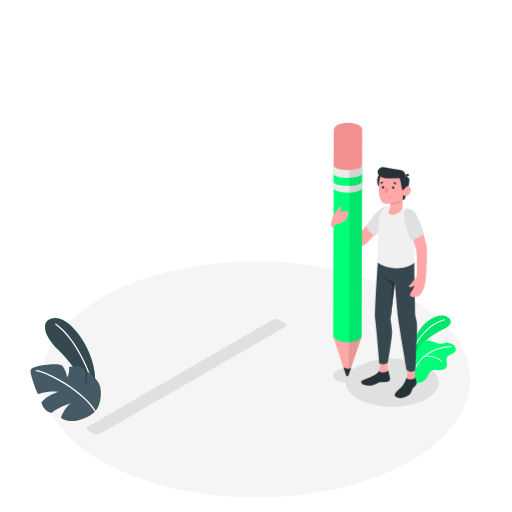
t = 0.00 s
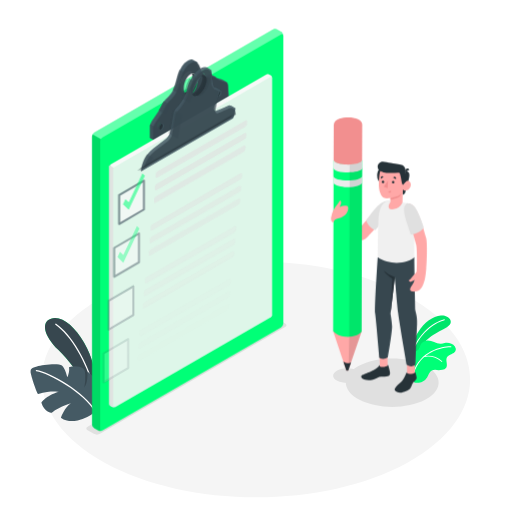
t = 1.90 s
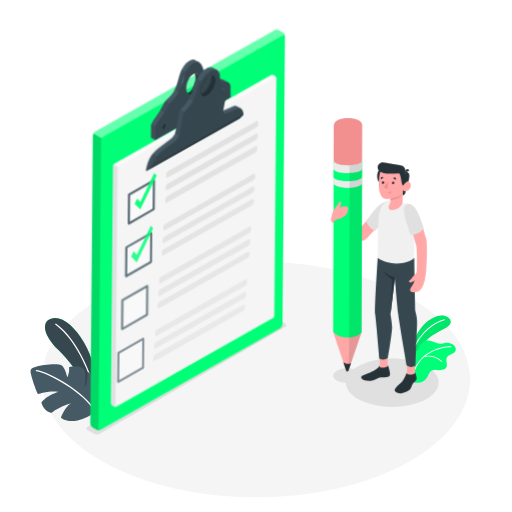
t = 2.65 s
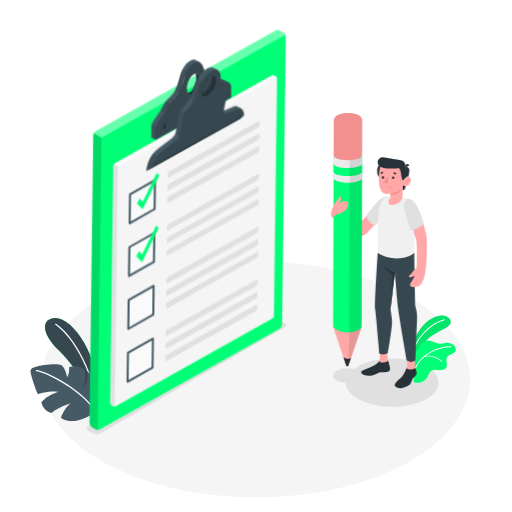
t = 3.78 s
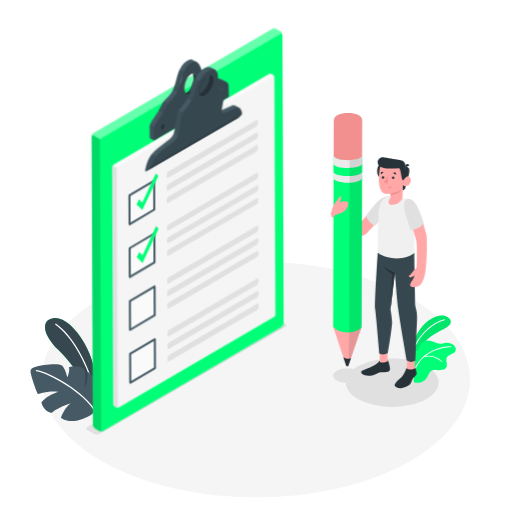
t = 5.28 s
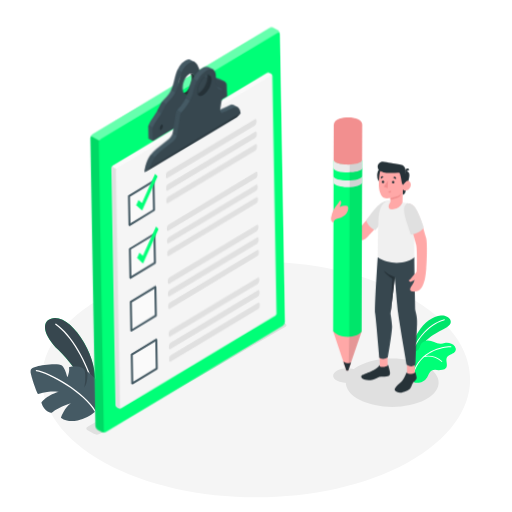
t = 6.40 s

The animated SVG that drew these frames (rendered in a browser with its animation timeline set to each time). Animation: 3 CSS @keyframes rules; one cycle of 7.90 s, repeats indefinitely.

<svg class="animated" id="freepik_stories-checklist" xmlns="http://www.w3.org/2000/svg" viewBox="0 0 500 500" version="1.1" xmlns:xlink="http://www.w3.org/1999/xlink" xmlns:svgjs="http://svgjs.com/svgjs"><style>svg#freepik_stories-checklist:not(.animated) .animable {opacity: 0;}svg#freepik_stories-checklist.animated #elqdbayl3jdwj {animation: 1.9s 1 forwards ease-out slideLeft;animation-delay: 0s;}svg#freepik_stories-checklist.animated #elqd3criyhyde {animation: 1.9s 1 forwards ease-out slideLeft;animation-delay: 0.04318181818181818s;opacity: 0}svg#freepik_stories-checklist.animated #elg9lkodnhx8c {animation: 1.9s 1 forwards ease-out slideLeft;animation-delay: 0.08636363636363636s;opacity: 0}svg#freepik_stories-checklist.animated #els9ihxfyvg6 {animation: 1.9s 1 forwards ease-out slideLeft;animation-delay: 0.12954545454545455s;opacity: 0}svg#freepik_stories-checklist.animated #elmpxnmaxykx {animation: 1.9s 1 forwards ease-out slideLeft;animation-delay: 0.17272727272727273s;opacity: 0}svg#freepik_stories-checklist.animated #ellayz3ps19hr {animation: 1.9s 1 forwards ease-out slideLeft;animation-delay: 0.2159090909090909s;opacity: 0}svg#freepik_stories-checklist.animated #elttffmypoiie {animation: 1.9s 1 forwards ease-out slideLeft;animation-delay: 0.2590909090909091s;opacity: 0}svg#freepik_stories-checklist.animated #el1xbrebox2qt {animation: 1.9s 1 forwards ease-out slideLeft;animation-delay: 0.30227272727272725s;opacity: 0}svg#freepik_stories-checklist.animated #eli9rvyg5knjo {animation: 1.9s 1 forwards ease-out slideLeft;animation-delay: 0.34545454545454546s;opacity: 0}svg#freepik_stories-checklist.animated #ela5yrhua5u9a {animation: 1.9s 1 forwards ease-out slideLeft;animation-delay: 0.38863636363636367s;opacity: 0}svg#freepik_stories-checklist.animated #elp4uu5fdftp {animation: 1.9s 1 forwards ease-out slideLeft;animation-delay: 0.4318181818181818s;opacity: 0}svg#freepik_stories-checklist.animated #elnmklyy5lpm {animation: 1.9s 1 forwards ease-out slideLeft;animation-delay: 0.475s;opacity: 0}svg#freepik_stories-checklist.animated #el5q8s40pblff {animation: 1.9s 1 forwards ease-out slideLeft;animation-delay: 0.5181818181818182s;opacity: 0}svg#freepik_stories-checklist.animated #elleeexo837g {animation: 1.9s 1 forwards ease-out slideLeft;animation-delay: 0.5613636363636364s;opacity: 0}svg#freepik_stories-checklist.animated #elov6lijg40on {animation: 1.9s 1 forwards ease-out slideLeft;animation-delay: 0.6045454545454545s;opacity: 0}svg#freepik_stories-checklist.animated #eln9clhlg14ap {animation: 1.9s 1 forwards ease-out slideLeft;animation-delay: 0.6477272727272727s;opacity: 0}svg#freepik_stories-checklist.animated #el55rjz6186g {animation: 1.9s 1 forwards ease-out slideLeft;animation-delay: 0.6909090909090909s;opacity: 0}svg#freepik_stories-checklist.animated #el3kzuvjwaqzi {animation: 1.9s 1 forwards ease-out slideLeft;animation-delay: 0.7340909090909091s;opacity: 0}svg#freepik_stories-checklist.animated #eljesfs8y9q8s {animation: 1.9s 1 forwards ease-out slideLeft;animation-delay: 0.7772727272727273s;opacity: 0}svg#freepik_stories-checklist.animated #eliznojdayn5 {animation: 1.9s 1 forwards ease-out slideLeft;animation-delay: 0.8204545454545454s;opacity: 0}svg#freepik_stories-checklist.animated #elro3dkqsd4k8 {animation: 1.9s 1 forwards ease-out slideLeft;animation-delay: 0.8636363636363636s;opacity: 0}svg#freepik_stories-checklist.animated #elm0xbm6x3kk {animation: 1.9s 1 forwards ease-out slideLeft;animation-delay: 0.9068181818181819s;opacity: 0}svg#freepik_stories-checklist.animated #eloc2rs0r47e {animation: 1.9s 1 forwards ease-out slideLeft;animation-delay: 0.95s;opacity: 0}svg#freepik_stories-checklist.animated #eloqw0d0rf7y {animation: 1.9s 1 forwards ease-out slideLeft;animation-delay: 0.9931818181818182s;opacity: 0}svg#freepik_stories-checklist.animated #ell87iiepphl {animation: 1.9s 1 forwards ease-out slideLeft;animation-delay: 1.0363636363636364s;opacity: 0}svg#freepik_stories-checklist.animated #el4daovthqlh6 {animation: 1.9s 1 forwards ease-out slideLeft;animation-delay: 1.0795454545454546s;opacity: 0}svg#freepik_stories-checklist.animated #elff0t9qpevzw {animation: 1.9s 1 forwards ease-out slideLeft;animation-delay: 1.1227272727272728s;opacity: 0}svg#freepik_stories-checklist.animated #elv6xsyvnctmd {animation: 1.9s 1 forwards ease-out slideLeft;animation-delay: 1.165909090909091s;opacity: 0}svg#freepik_stories-checklist.animated #el1fu84cs06pb {animation: 1.9s 1 forwards ease-out slideLeft;animation-delay: 1.209090909090909s;opacity: 0}svg#freepik_stories-checklist.animated #ellilqisk2ztb {animation: 1.9s 1 forwards ease-out slideLeft;animation-delay: 1.2522727272727272s;opacity: 0}svg#freepik_stories-checklist.animated #ell5nlqk90o0h {animation: 1.9s 1 forwards ease-out slideLeft;animation-delay: 1.2954545454545454s;opacity: 0}svg#freepik_stories-checklist.animated #el1amnd3scloq {animation: 1.9s 1 forwards ease-out slideLeft;animation-delay: 1.3386363636363636s;opacity: 0}svg#freepik_stories-checklist.animated #el10rqo0whamnm {animation: 1.9s 1 forwards ease-out slideLeft;animation-delay: 1.3818181818181818s;opacity: 0}svg#freepik_stories-checklist.animated #elkz37gfmkz4b {animation: 1.9s 1 forwards ease-out slideLeft;animation-delay: 1.425s;opacity: 0}svg#freepik_stories-checklist.animated #elmjodovd2ujm {animation: 1.9s 1 forwards ease-out slideLeft;animation-delay: 1.4681818181818183s;opacity: 0}svg#freepik_stories-checklist.animated #elkkactvyc3u {animation: 1.9s 1 forwards ease-out slideLeft;animation-delay: 1.5113636363636365s;opacity: 0}svg#freepik_stories-checklist.animated #elacwb66d3voe {animation: 1.9s 1 forwards ease-out slideLeft;animation-delay: 1.5545454545454547s;opacity: 0}svg#freepik_stories-checklist.animated #elsjffu2vjx {animation: 1.9s 1 forwards ease-out slideLeft;animation-delay: 1.5977272727272727s;opacity: 0}svg#freepik_stories-checklist.animated #elzolmfpjmsls {animation: 1.9s 1 forwards ease-out slideLeft;animation-delay: 1.6409090909090909s;opacity: 0}svg#freepik_stories-checklist.animated #elcsw06g7dmhk {animation: 1.9s 1 forwards ease-out slideLeft;animation-delay: 1.684090909090909s;opacity: 0}svg#freepik_stories-checklist.animated #el57ezgd2mexp {animation: 1.9s 1 forwards ease-out slideLeft;animation-delay: 1.7272727272727273s;opacity: 0}svg#freepik_stories-checklist.animated #el7vknd1inqww {animation: 1.9s 1 forwards ease-out slideLeft;animation-delay: 1.7704545454545455s;opacity: 0}svg#freepik_stories-checklist.animated #els8vyzbr32tb {animation: 1.9s 1 forwards ease-out slideLeft;animation-delay: 1.8136363636363637s;opacity: 0}svg#freepik_stories-checklist.animated #el8qw31p2twqw {animation: 1.9s 1 forwards ease-out slideLeft;animation-delay: 1.856818181818182s;opacity: 0}svg#freepik_stories-checklist.animated #freepik--Checklist--inject-5 {animation: 1.9s 1 forwards ease-out slideLeft,6s Infinite  linear wind;animation-delay: 0s,1.9s;}svg#freepik_stories-checklist.animated #freepik--Character--inject-5 {animation: 1.5s Infinite  linear floating;animation-delay: 0s;}            @keyframes slideLeft {                0% {                    opacity: 0;                    transform: translateX(-30px);                }                100% {                    opacity: 1;                    transform: translateX(0);                }            }                    @keyframes wind {                0% {                    transform: rotate( 0deg );                }                25% {                    transform: rotate( 1deg );                }                75% {                    transform: rotate( -1deg );                }            }                    @keyframes floating {                0% {                    opacity: 1;                    transform: translateY(0px);                }                50% {                    transform: translateY(-10px);                }                100% {                    opacity: 1;                    transform: translateY(0px);                }            }        </style><g id="freepik--Floor--inject-5" class="animable" style="transform-origin: 250.03px 370.467px;"><path id="freepik--floor--inject-5" d="M102.2,451.87c81.65,45,214,45,295.66,0s81.64-117.86,0-162.82-214-45-295.66,0S20.56,406.91,102.2,451.87Z" style="fill: rgb(245, 245, 245); transform-origin: 250.03px 370.467px;" class="animable"></path></g><g id="freepik--Shadows--inject-5" class="animable" style="transform-origin: 256.337px 367.984px;"><path id="freepik--Shadow--inject-5" d="M85.54,420.16l6.12,3.53a6.67,6.67,0,0,0,6.06,0L278.51,319.31c1.68-1,1.68-2.53,0-3.5l-6.12-3.54a6.74,6.74,0,0,0-6.06,0L85.54,416.66C83.86,417.62,83.86,419.19,85.54,420.16Z" style="fill: rgb(224, 224, 224); transform-origin: 182.025px 367.984px;" class="animable"></path><path id="freepik--shadow--inject-5" d="M351.07,390.49c17.69,9.24,46.37,9.25,64.06,0s17.68-24.22,0-33.46-46.37-9.24-64.06,0S333.38,381.25,351.07,390.49Z" style="fill: rgb(224, 224, 224); transform-origin: 383.098px 373.762px;" class="animable"></path><path id="freepik--shadow--inject-5" d="M329.35,371.84c5.32,2.78,13.95,2.78,19.27,0s5.32-7.28,0-10.06-13.95-2.78-19.27,0S324,369.06,329.35,371.84Z" style="fill: rgb(224, 224, 224); transform-origin: 338.979px 366.81px;" class="animable"></path></g><g id="freepik--Plants--inject-5" class="animable" style="transform-origin: 237.494px 359.666px;"><g id="freepik--plants--inject-5" class="animable" style="transform-origin: 64.2114px 360.9px;"><path d="M93,373.13c.24-8.88-2.23-23.77-11-38.63-9.36-15.91-21.72-26.56-32.1-23.32-9.68,3-7.55,16.14,7,30.44,10.21,10,20.54,22.76,25.26,37.3l8.18,18.74Z" style="fill: rgb(0, 255, 119); transform-origin: 68.5032px 354.129px;" id="elqa22fi2kfw" class="animable"></path><path d="M93,373.13c.24-8.88-2.23-23.77-11-38.63-9.36-15.91-21.72-26.56-32.1-23.32-9.68,3-7.55,16.14,7,30.44,10.21,10,20.54,22.76,25.26,37.3l8.18,18.74Z" style="fill: rgb(55, 71, 79); transform-origin: 68.5032px 354.129px;" id="eluxewjnr3nom" class="animable"></path><path d="M91.41,379.75a.64.64,0,0,1-.54-.48c-6.23-25.36-22-52-36.73-62.07a.63.63,0,0,1-.17-.87.64.64,0,0,1,.88-.17C69.79,326.34,85.8,353.34,92.09,379a.63.63,0,0,1-.46.76A.82.82,0,0,1,91.41,379.75Z" style="fill: rgb(255, 255, 255); transform-origin: 72.9861px 347.908px;" id="el85728qfuqyf" class="animable"></path><path d="M93.12,401.89a37.46,37.46,0,0,1-17.28,8.65c-11.06,2.43-16.31-2.62-16.31-2.62s3.77-10.74,9.94-14.05c0,0-10.62,2.83-18.91,9.1,0,0-6.82.51-10.15-9.73,0,0,3.66-6.51,17-10.7,0,0-8.37-1.59-20.08,2.15-.87.41-5.47-12.82-7-19s1-6.23,5.74-7.81,21.2-3.38,24.39-.9,5.27,11.5,5.27,11.5,2.6-5.33,1.63-9.88a17.32,17.32,0,0,1,10.31-.37c5.55,1.57,5.37,4.24,5.6,8.2a42,42,0,0,1-.92,11.88s3.56-3.47,3-15.46c0,0,7.72,5.85,11,11.08S99.73,393.39,93.12,401.89Z" style="fill: rgb(69, 90, 100); transform-origin: 64.2114px 383.478px;" id="elqvf7s5dz6d7" class="animable"></path><path d="M93.16,402.51a.61.61,0,0,1-.59-.32C82.44,384,47.63,364.24,35.48,362.62a.63.63,0,0,1-.54-.71.64.64,0,0,1,.71-.54C48,363,83.38,383.1,93.67,401.58a.62.62,0,0,1-.25.85A.5.5,0,0,1,93.16,402.51Z" style="fill: rgb(255, 255, 255); transform-origin: 64.3415px 381.939px;" id="elaw8sihj7wwl" class="animable"></path></g><g id="freepik--plants--inject-5" class="animable" style="transform-origin: 423.052px 340.998px;"><path d="M401,345.81s1.39-12.19,7.45-21.64,14.39-15.36,22.16-16,14,6.53,5.73,11.44-23.09,9.92-29.88,28.28Z" style="fill: rgb(0, 255, 119); transform-origin: 420.628px 328.01px;" id="elo441ewd5jc8" class="animable"></path><g id="elxmospe5l3v"><path d="M401,345.81s1.39-12.19,7.45-21.64,14.39-15.36,22.16-16,14,6.53,5.73,11.44-23.09,9.92-29.88,28.28Z" style="opacity: 0.1; transform-origin: 420.628px 328.01px;" class="animable"></path></g><path d="M403.29,342.64l-.08,0a.42.42,0,0,1-.23-.54c8.2-20.19,23.81-28.63,30.92-30.26a.41.41,0,0,1,.5.31.42.42,0,0,1-.32.5c-7,1.6-22.26,9.88-30.33,29.76A.41.41,0,0,1,403.29,342.64Z" style="fill: rgb(255, 255, 255); transform-origin: 418.681px 327.239px;" id="el6e5kb02ftui" class="animable"></path><path d="M444.8,342.88c-.71,1.59-2.44,2.41-4.05,3.06s-3.36,1.35-4.23,2.85c-1.75,3,1.13,7.29-.76,10.23a5.42,5.42,0,0,1-3.7,2.15,33.94,33.94,0,0,1-3.64.33,13.92,13.92,0,0,1-1.73-.14,7.84,7.84,0,0,0-5,.54c-2.41,1.35-3.15,4.39-4.61,6.73a11.44,11.44,0,0,1-8.11,5.09c-1.08.14-3.1.34-4.2-.28l-.23-.14,0,0a6.49,6.49,0,0,1-.42-.51.16.16,0,0,1,0-.07c-.43-1.57.27-3.2.3-4.83a2.81,2.81,0,0,0,0-.29c-.06-1.89-.12-3.76-.16-5.64-.09-3.46-.13-6.93-.1-10.4,0-2.25-.25-4.71.7-6.83,1.06-2.33,3.68-2.38,4.67-4.67.39-.91.61-1.89,1-2.81a8,8,0,0,1,6.86-4.79c4.58-.24,8.69,3.47,13.26,3.13a32.23,32.23,0,0,0,3.5-.67c3.71-.69,8,.37,10.08,3.5A4.83,4.83,0,0,1,444.8,342.88Z" style="fill: rgb(0, 255, 119); transform-origin: 424.543px 353.157px;" id="elpcqlva47oid" class="animable"></path><path d="M403.67,365.49h0a.39.39,0,0,1-.27-.48c6.32-23.73,31.32-27.16,37.17-26.74a.41.41,0,0,1,.36.42.39.39,0,0,1-.42.36c-5.72-.41-30.17,2.95-36.36,26.16A.38.38,0,0,1,403.67,365.49Z" style="fill: rgb(255, 255, 255); transform-origin: 422.158px 351.872px;" id="el468qpu92ecm" class="animable"></path><path d="M431.45,353.47a.36.36,0,0,1-.21-.11,20.78,20.78,0,0,0-17-4.79.39.39,0,0,1-.44-.33.39.39,0,0,1,.33-.44,21.56,21.56,0,0,1,17.68,5,.38.38,0,0,1,0,.55A.37.37,0,0,1,431.45,353.47Z" style="fill: rgb(255, 255, 255); transform-origin: 422.862px 350.494px;" id="el8mhhyne32cq" class="animable"></path></g></g><g id="freepik--Checklist--inject-5" class="animable" style="transform-origin: 183.255px 224.625px;"><path d="M95.79,420.37,92,418.18a4.78,4.78,0,0,1-2.17-3.75V133.32A4.78,4.78,0,0,1,92,129.57L266.39,28.88a4.79,4.79,0,0,1,4.33,0l3.8,2.19a4.8,4.8,0,0,1,2.16,3.75V315.93a4.8,4.8,0,0,1-2.16,3.75L100.12,420.37A4.79,4.79,0,0,1,95.79,420.37Z" style="fill: rgb(0, 255, 119); transform-origin: 183.255px 224.625px;" id="elqdbayl3jdwj" class="animable"></path><g id="elqd3criyhyde"><path d="M276.66,34.47c-.15-1.12-1.06-1.53-2.14-.9L100.12,134.26a4.4,4.4,0,0,0-1.53,1.61l-8.13-4.69A4.48,4.48,0,0,1,92,129.57L266.39,28.88a4.79,4.79,0,0,1,4.33,0l3.8,2.19A4.85,4.85,0,0,1,276.66,34.47Z" style="fill: rgb(255, 255, 255); opacity: 0.4; transform-origin: 183.56px 82.1164px;" class="animable"></path></g><g id="elg9lkodnhx8c"><path d="M99.74,420.55a.35.35,0,0,1-.13.05l-.22.08-.09,0-.4.1h-.05a4.88,4.88,0,0,1-2.58-.21,3.51,3.51,0,0,1-.48-.22L92,418.19a4.81,4.81,0,0,1-2.16-3.75V133.32a4.47,4.47,0,0,1,.63-2.14l8.13,4.69A4.37,4.37,0,0,0,98,138V419.13a1.8,1.8,0,0,0,.33,1.14,1.13,1.13,0,0,0,1.16.37Z" style="opacity: 0.15; transform-origin: 94.79px 276.023px;" class="animable"></path></g><path d="M222.21,80.64l-.32-.19-3.6-2.07a13.51,13.51,0,0,0-4.2-1.49c-.62-.14-1.18-.3-1.67-.46a13,13,0,0,1-1.59-.65l.27-.33h0L207,73.09h0a4.13,4.13,0,0,0-1.07-.43c-1.53-.37-3.82.52-6.11.26a5.74,5.74,0,0,1-4.15-2.47c-1.39-1.87-2.23-5.15-3.46-7.86L193.31,61l-.34-.19-3.73-2.16a4.06,4.06,0,0,0-2.08-.56,8,8,0,0,0-3.91,1.27c-8.93,5.16-9.23,17.41-12.45,25.46s-7.77,10.58-10.25,14-2.65,6-8.14,13.6-5.71,9.42-5.71,10.85v11.28l4.06,2.34,73.09-42.21Zm-67,43.47c-.95.54-1.73-.19-1.73-1.66a4.59,4.59,0,0,1,1.73-3.66c.95-.55,1.72.2,1.72,1.67A4.56,4.56,0,0,1,155.19,124.11ZM187.3,92.46c-2.4,1.39-4.5.6-5.63-1.72-2.83.55-4.94-2.19-4.94-6.89,0-5.54,2.92-11.71,6.52-13.79a3.67,3.67,0,0,1,5.62,1.72c2.84-.56,4.94,2.17,4.94,6.89C193.81,84.21,190.9,90.38,187.3,92.46Zm24.27-.91c-.95.55-1.72-.19-1.72-1.65a4.55,4.55,0,0,1,1.72-3.65c1-.55,1.73.19,1.73,1.66A4.52,4.52,0,0,1,211.57,91.55Z" style="fill: rgb(69, 90, 100); transform-origin: 185.275px 97.49px;" id="els9ihxfyvg6" class="animable"></path><g id="elmpxnmaxykx"><path d="M154.82,126.12,147,121.59a5.5,5.5,0,0,0-.26,1.75v11.28l4.06,2.34,4.06-2.35Z" style="fill: rgb(55, 71, 79); opacity: 0.5; transform-origin: 150.8px 129.275px;" class="animable"></path></g><g id="ellayz3ps19hr"><path d="M162.94,112.05l4.06-9.38-6.45-3.79h0c-1.9,2.62-2.45,4.73-5,8.9Z" style="fill: rgb(55, 71, 79); opacity: 0.5; transform-origin: 161.275px 105.465px;" class="animable"></path></g><g id="elttffmypoiie"><path d="M179.19,93.29l.53-2.73c-1.8-.76-3-3.18-3-6.71,0-4.71,2.11-9.86,5-12.58L176.05,68c-2.4,5.47-3.29,11.92-5.25,16.82a30.54,30.54,0,0,1-1.31,2.85Z" style="fill: rgb(55, 71, 79); opacity: 0.5; transform-origin: 175.605px 80.645px;" class="animable"></path></g><path d="M222.21,80.64l-.32-.19a16,16,0,0,0-3.75-1.22,11.73,11.73,0,0,1-5.72-2.8,8.34,8.34,0,0,0-1.32-1A3.83,3.83,0,0,0,210,75c-2.46-.59-6.94,2.09-10.16-2.08l-.1-.13c-2.25-3-3.07-9.79-6.44-11.78l-.34-.19c-1.39-.65-3.2-.53-5.67.89-8.93,5.16-9.23,17.41-12.45,25.46s-7.77,10.58-10.25,14-2.64,6-8.14,13.6-5.7,9.42-5.7,10.85V137l73.09-42.21V83.48A2.85,2.85,0,0,0,222.21,80.64Zm-63,45.81c-1,.55-1.72-.19-1.72-1.66a4.58,4.58,0,0,1,1.72-3.66c1-.55,1.72.2,1.72,1.67A4.53,4.53,0,0,1,159.24,126.45Zm28.06-34c-2.4,1.39-4.5.6-5.63-1.72a10.4,10.4,0,0,1-.89-4.55c0-5.54,2.92-11.71,6.52-13.79a5.28,5.28,0,0,1,1.57-.62c2.84-.56,4.94,2.17,4.94,6.89C193.81,84.21,190.9,90.38,187.3,92.46Zm28.33,1.43c-1,.55-1.73-.19-1.73-1.65a4.52,4.52,0,0,1,1.73-3.65c1-.55,1.72.19,1.72,1.66A4.54,4.54,0,0,1,215.63,93.89Z" style="fill: rgb(55, 71, 79); transform-origin: 187.301px 98.7208px;" id="el1xbrebox2qt" class="animable"></path><path d="M193.81,78.67c0,5.54-2.91,11.71-6.51,13.79-2.4,1.39-4.5.6-5.63-1.72a5.07,5.07,0,0,0,1.58-.62c3.6-2.08,6.51-8.25,6.51-13.79a10.4,10.4,0,0,0-.89-4.55C191.71,71.22,193.81,74,193.81,78.67Z" style="fill: rgb(38, 50, 56); transform-origin: 187.74px 82.4281px;" id="eli9rvyg5knjo" class="animable"></path><path d="M159.24,126.44c-1,.55-1.73-.19-1.73-1.65a4.57,4.57,0,0,1,1.73-3.66c.95-.55,1.72.2,1.72,1.67a4.54,4.54,0,0,1-1.72,3.64" style="fill: rgb(38, 50, 56); transform-origin: 159.235px 123.786px;" id="ela5yrhua5u9a" class="animable"></path><path d="M215.62,93.89c-1,.55-1.72-.19-1.72-1.65a4.57,4.57,0,0,1,1.72-3.66c1-.55,1.73.2,1.73,1.67a4.52,4.52,0,0,1-1.73,3.64" style="fill: rgb(38, 50, 56); transform-origin: 215.625px 91.2357px;" id="elp4uu5fdftp" class="animable"></path><path d="M111.43,160.55,263.19,72.93a2.9,2.9,0,0,1,2.6,0l1.47.85a2.88,2.88,0,0,1,1.3,2.25V307.55a2.88,2.88,0,0,1-1.3,2.25L115.5,397.42a2.9,2.9,0,0,1-2.6,0l-1.47-.85a2.88,2.88,0,0,1-1.3-2.25V162.8A2.9,2.9,0,0,1,111.43,160.55Z" style="fill: rgb(245, 245, 245); transform-origin: 189.345px 235.175px;" id="elnmklyy5lpm" class="animable"></path><path d="M268.51,75.64c-.16-.53-.66-.7-1.25-.36L115.5,162.9a2.61,2.61,0,0,0-.92,1l-4.06-2.34a2.54,2.54,0,0,1,.92-1L263.2,72.94a2.82,2.82,0,0,1,2.59,0l1.47.84A2.88,2.88,0,0,1,268.51,75.64Z" style="fill: rgb(250, 250, 250); transform-origin: 189.515px 118.263px;" id="el5q8s40pblff" class="animable"></path><path d="M115.19,397.56a2.42,2.42,0,0,1-.48.13l-.25,0a3.49,3.49,0,0,1-.79,0,2.42,2.42,0,0,1-.48-.13l-.29-.14-1.46-.84a2.87,2.87,0,0,1-1.3-2.25V162.81a2.56,2.56,0,0,1,.38-1.28l4.06,2.34a2.73,2.73,0,0,0-.38,1.28V396.67C114.2,397.38,114.62,397.73,115.19,397.56Z" style="fill: rgb(224, 224, 224); transform-origin: 112.665px 279.621px;" id="elleeexo837g" class="animable"></path><path d="M234.37,105.73l-4-2.34a4.39,4.39,0,0,0-4.06.12c-4.72,2.08-6.76,3-9.2,4l-1.76.71c-.95.38-2.86.06-2.27-3.27l6.27-16.89-.09,0-4-2.3a1.77,1.77,0,0,0-.66-.23,2.87,2.87,0,0,0-.44,0c-2.57-.06-3.3-16.62-3.32-17.13h0l-.18-.1L206.72,66a4.39,4.39,0,0,0-2.24-.57,8.22,8.22,0,0,0-3.72,1c-6.17,3.24-12.4,12.84-13.92,21.46-1,5.44-6.43,13.81-9.59,16.89s-3.38,5.66-3.38,5.66l-2.46,13.94-.79,4.46c-.58,3.33-4,6.55-4,6.55L153.9,145c-8,6.62-10.22,13.3-11.75,21.57v.06c0,.29,0,.49.14.57a.14.14,0,0,0,.14,0h0l1.63-.93,87.58-50.51a1.92,1.92,0,0,0,.8-1.22s0,0,0,0,0,0,0,0c.5-3,2-8.67,2-8.67ZM209.05,80.14c-.94,5.3-4.76,11.21-8.56,13.2-2.62,1.37-4.53.52-5.17-1.89a3,3,0,0,1-2.87-.37c-1.22-1,9.94-20.11,10.85-19.69A3.24,3.24,0,0,1,205,73.68C208.11,72.73,209.89,75.38,209.05,80.14Z" style="fill: rgb(69, 90, 100); transform-origin: 188.295px 116.324px;" id="elov6lijg40on" class="animable"></path><g id="eln9clhlg14ap"><path d="M154.82,154.27l-6.38-3.69c-3.71,4.87-5.19,10-6.29,15.95v.06c0,.29,0,.49.14.57a.14.14,0,0,0,.14,0h0l5-4Z" style="fill: rgb(55, 71, 79); opacity: 0.5; transform-origin: 148.485px 158.879px;" class="animable"></path></g><g id="el55rjz6186g"><path d="M170.2,130.31l9,5.19,4.06-23.45-8.11-4.68a7.72,7.72,0,0,0-1.27,3.1l-2.46,13.94-.79,4.46A8.42,8.42,0,0,1,170.2,130.31Z" style="fill: rgb(55, 71, 79); opacity: 0.5; transform-origin: 176.73px 121.435px;" class="animable"></path></g><g id="el3kzuvjwaqzi"><path d="M191.1,76.72a34.82,34.82,0,0,0-4.26,11.2,27.9,27.9,0,0,1-3.18,8l7.72,4.46,3.83-8.86a3,3,0,0,1-2.76-.39c-.63-.5,2-5.8,4.86-10.78Z" style="fill: rgb(55, 71, 79); opacity: 0.5; transform-origin: 190.485px 88.55px;" class="animable"></path></g><path d="M234.43,105.76l-.06,0a4.41,4.41,0,0,0-4,.13c-5.79,2.55-7.54,3.39-11,4.75-.92.37-2.77.07-2.29-3.06a1.52,1.52,0,0,1,0-.21l.79-4.46,2.19-12.15s.5-1.91-.77-2.63l-.09,0a2.36,2.36,0,0,0-1-.22,4.94,4.94,0,0,1-3.62-2.31,9.13,9.13,0,0,1-1.36-7c.92-5.21-.09-8.86-2.4-10.22l-.18-.11c-1.49-.79-3.49-.66-5.83.57-6.17,3.24-12.4,12.84-13.92,21.46-1,5.44-6.43,13.81-9.59,16.89s-3.38,5.66-3.38,5.66l-2.46,13.94-.79,4.46c-.58,3.33-4,6.55-4,6.55L158,147.31a30.68,30.68,0,0,0-10.47,15.85s-4.77,3.7-5.07,4h0s0,0,0,0h0l1.63-.93,87.83-50.49s1-.55,1.23-.69,3.76-3.48,3.76-3.48C236.74,108.69,235.9,106.64,234.43,105.76ZM209.05,80.14c-.94,5.3-4.76,11.21-8.56,13.2-2.62,1.37-4.53.52-5.17-1.89a10,10,0,0,1,0-4.11c.94-5.3,4.77-11.21,8.57-13.19a6.72,6.72,0,0,1,1.1-.47C208.11,72.73,209.89,75.38,209.05,80.14Z" style="fill: rgb(55, 71, 79); transform-origin: 189.685px 117.467px;" id="eljesfs8y9q8s" class="animable"></path><path d="M209.05,80.14c-.94,5.3-4.76,11.21-8.56,13.2-2.62,1.37-4.53.52-5.17-1.89a7.09,7.09,0,0,0,1.11-.46c3.8-2,7.63-7.9,8.56-13.2a9.86,9.86,0,0,0,0-4.11C208.11,72.73,209.89,75.38,209.05,80.14Z" style="fill: rgb(38, 50, 56); transform-origin: 202.289px 83.7417px;" id="eliznojdayn5" class="animable"></path><path d="M205.38,73.9h0a2.08,2.08,0,0,1,1.84.89c1.57,2.24.06,7.94-.59,9.76-.91,2.54-6.8,8.49-8.42,8.49a4,4,0,0,1-2.66-1.7,10.09,10.09,0,0,1,0-4c.93-5.23,4.72-11.07,8.44-13a6,6,0,0,1,1-.45l.35,0m0-.25-.4,0a6.72,6.72,0,0,0-1.1.47c-3.8,2-7.63,7.89-8.57,13.19a10,10,0,0,0,0,4.11,4.25,4.25,0,0,0,2.88,1.84h0c1.76,0,7.68-6,8.63-8.65s3-11-1.48-11Z" style="fill: rgb(38, 50, 56); transform-origin: 201.569px 83.425px;" id="elro3dkqsd4k8" class="animable"></path><path d="M142.43,167.17l89.46-51.43,1.24-.69c.22-.13,3.76-3.49,3.76-3.49l-89.4,51.6S142.07,167.35,142.43,167.17Z" style="fill: rgb(38, 50, 56); transform-origin: 189.651px 139.368px;" id="elm0xbm6x3kk" class="animable"></path><polygon points="126.56 190.56 150.76 176.38 150.76 204.53 126.56 218.7 126.56 190.56" style="fill: rgb(250, 250, 250); transform-origin: 138.66px 197.54px;" id="eloc2rs0r47e" class="animable"></polygon><path d="M127.56,191.13V217l22.2-13V178.13Zm-1,28.57a1.06,1.06,0,0,1-.5-.13,1,1,0,0,1-.5-.87V190.56a1,1,0,0,1,.49-.87l24.2-14.17a1,1,0,0,1,1,0,1,1,0,0,1,.5.86v28.15a1,1,0,0,1-.5.86l-24.2,14.17A1,1,0,0,1,126.56,219.7Z" style="fill: rgb(69, 90, 100); transform-origin: 138.655px 197.543px;" id="eloqw0d0rf7y" class="animable"></path><path d="M162.94,170.34v2c0,1.11.78,1.56,1.73,1l85.9-49.58a3.85,3.85,0,0,0,1.74-3v-2.05c0-1.1-.78-1.55-1.74-1l-85.9,49.6A3.83,3.83,0,0,0,162.94,170.34Z" style="fill: rgb(224, 224, 224); transform-origin: 207.625px 145.528px;" id="ell87iiepphl" class="animable"></path><path d="M162.94,182.63v2c0,1.1.78,1.55,1.73,1l85.9-49.59a3.83,3.83,0,0,0,1.74-3v-2c0-1.11-.78-1.56-1.74-1l-85.9,49.59A3.83,3.83,0,0,0,162.94,182.63Z" style="fill: rgb(224, 224, 224); transform-origin: 207.625px 157.832px;" id="el4daovthqlh6" class="animable"></path><path d="M162.94,194.85v2c0,1.1.78,1.55,1.73,1l85.9-49.59a3.82,3.82,0,0,0,1.74-3v-2c0-1.1-.78-1.55-1.74-1l-85.9,49.59A3.86,3.86,0,0,0,162.94,194.85Z" style="fill: rgb(224, 224, 224); transform-origin: 207.625px 170.055px;" id="elff0t9qpevzw" class="animable"></path><polygon points="139.06 204.94 133.43 199.53 135.86 194.39 139.06 197.48 152.39 169.26 154.82 171.59 139.06 204.94" style="fill: rgb(0, 255, 119); transform-origin: 144.125px 187.1px;" id="elv6xsyvnctmd" class="animable"></polygon><polygon points="126.56 242.15 150.76 227.98 150.76 256.12 126.56 270.29 126.56 242.15" style="fill: rgb(250, 250, 250); transform-origin: 138.66px 249.135px;" id="el1fu84cs06pb" class="animable"></polygon><path d="M127.56,242.72v25.83l22.2-13V229.72Zm-1,28.57a1,1,0,0,1-.5-.13,1,1,0,0,1-.5-.87V242.15a1,1,0,0,1,.49-.86l24.2-14.17a1,1,0,0,1,1.51.86v28.14a1,1,0,0,1-.5.87l-24.2,14.17A1,1,0,0,1,126.56,271.29Z" style="fill: rgb(69, 90, 100); transform-origin: 138.66px 249.135px;" id="ellilqisk2ztb" class="animable"></path><path d="M162.94,221.93v2c0,1.1.78,1.55,1.73,1l85.9-49.59a3.82,3.82,0,0,0,1.74-3v-2c0-1.11-.78-1.55-1.74-1l-85.9,49.59A3.86,3.86,0,0,0,162.94,221.93Z" style="fill: rgb(224, 224, 224); transform-origin: 207.625px 197.134px;" id="ell5nlqk90o0h" class="animable"></path><path d="M162.94,234.23v2c0,1.11.78,1.55,1.73,1l85.9-49.59a3.82,3.82,0,0,0,1.74-3v-2c0-1.1-.78-1.55-1.74-1l-85.9,49.6A3.83,3.83,0,0,0,162.94,234.23Z" style="fill: rgb(224, 224, 224); transform-origin: 207.625px 209.436px;" id="el1amnd3scloq" class="animable"></path><path d="M162.94,246.45v2c0,1.1.78,1.55,1.73,1l85.9-49.59a3.83,3.83,0,0,0,1.74-3v-2c0-1.11-.78-1.56-1.74-1l-85.9,49.59A3.85,3.85,0,0,0,162.94,246.45Z" style="fill: rgb(224, 224, 224); transform-origin: 207.625px 221.652px;" id="el10rqo0whamnm" class="animable"></path><polygon points="139.06 256.54 133.43 251.12 135.86 245.99 139.06 249.07 152.39 220.85 154.82 223.19 139.06 256.54" style="fill: rgb(0, 255, 119); transform-origin: 144.125px 238.695px;" id="elkz37gfmkz4b" class="animable"></polygon><polygon points="126.56 293.75 150.76 279.57 150.76 307.72 126.56 321.89 126.56 293.75" style="fill: rgb(250, 250, 250); transform-origin: 138.66px 300.73px;" id="elmjodovd2ujm" class="animable"></polygon><path d="M127.56,294.32v25.83l22.2-13V281.32Zm-1,28.57a1,1,0,0,1-.5-.13,1,1,0,0,1-.5-.87V293.75a1,1,0,0,1,.49-.87l24.2-14.17a1,1,0,0,1,1.51.87v28.14a1,1,0,0,1-.5.86l-24.2,14.17A1,1,0,0,1,126.56,322.89Z" style="fill: rgb(69, 90, 100); transform-origin: 138.66px 300.73px;" id="elkkactvyc3u" class="animable"></path><path d="M162.94,273.53v2c0,1.1.78,1.55,1.73,1L250.57,227a3.83,3.83,0,0,0,1.74-3v-2c0-1.11-.78-1.56-1.74-1l-85.9,49.59A3.85,3.85,0,0,0,162.94,273.53Z" style="fill: rgb(224, 224, 224); transform-origin: 207.625px 248.762px;" id="elacwb66d3voe" class="animable"></path><path d="M162.94,285.82v2c0,1.1.78,1.55,1.73,1l85.9-49.59a3.82,3.82,0,0,0,1.74-3v-2c0-1.11-.78-1.55-1.74-1l-85.9,49.59A3.85,3.85,0,0,0,162.94,285.82Z" style="fill: rgb(224, 224, 224); transform-origin: 207.625px 261.024px;" id="elsjffu2vjx" class="animable"></path><path d="M162.94,298.05v2c0,1.11.78,1.55,1.73,1l85.9-49.59a3.81,3.81,0,0,0,1.74-3v-2.05c0-1.1-.78-1.55-1.74-1l-85.9,49.6A3.83,3.83,0,0,0,162.94,298.05Z" style="fill: rgb(224, 224, 224); transform-origin: 207.625px 273.231px;" id="elzolmfpjmsls" class="animable"></path><polygon points="126.56 345.34 150.76 331.17 150.76 359.32 126.56 373.49 126.56 345.34" style="fill: rgb(250, 250, 250); transform-origin: 138.66px 352.33px;" id="elcsw06g7dmhk" class="animable"></polygon><path d="M127.56,345.92v25.82l22.2-13V332.92Zm-1,28.57a1,1,0,0,1-1-1V345.34a1,1,0,0,1,.49-.86l24.2-14.17a1,1,0,0,1,1,0,1,1,0,0,1,.5.87v28.15a1,1,0,0,1-.5.86l-24.2,14.17A1,1,0,0,1,126.56,374.49Z" style="fill: rgb(69, 90, 100); transform-origin: 138.655px 352.333px;" id="el57ezgd2mexp" class="animable"></path><path d="M162.94,325.13v2c0,1.11.78,1.55,1.73,1l85.9-49.59a3.82,3.82,0,0,0,1.74-3v-2c0-1.1-.78-1.55-1.74-1l-85.9,49.6A3.83,3.83,0,0,0,162.94,325.13Z" style="fill: rgb(224, 224, 224); transform-origin: 207.625px 300.336px;" id="el7vknd1inqww" class="animable"></path><path d="M162.94,337.42v2c0,1.11.78,1.56,1.73,1l85.9-49.58a3.85,3.85,0,0,0,1.74-3v-2.05c0-1.1-.78-1.55-1.74-1l-85.9,49.6A3.83,3.83,0,0,0,162.94,337.42Z" style="fill: rgb(224, 224, 224); transform-origin: 207.625px 312.608px;" id="els8vyzbr32tb" class="animable"></path><path d="M162.94,349.64v2c0,1.1.78,1.55,1.73,1l85.9-49.59a3.82,3.82,0,0,0,1.74-3v-2c0-1.11-.78-1.55-1.74-1l-85.9,49.59A3.86,3.86,0,0,0,162.94,349.64Z" style="fill: rgb(224, 224, 224); transform-origin: 207.625px 324.844px;" id="el8qw31p2twqw" class="animable"></path></g><g id="freepik--Character--inject-5" class="animable animator-active" style="transform-origin: 370.035px 254.337px;"><g id="freepik--character-boy--inject-5" class="animable" style="transform-origin: 368.379px 276px;"><g id="elmc2ptkipxh"><circle cx="379.07" cy="176.69" r="10.85" style="fill: rgb(38, 50, 56); transform-origin: 379.07px 176.69px; transform: rotate(-80.78deg);" class="animable"></circle></g><path d="M366.16,210.55l-15.48,18-20.79-9-.4,11.26s17,7.95,19.63,8.49,5.15,1.12,7.43-.63c2.66-2,12.21-13.06,12.21-13.06Z" style="fill: rgb(255, 168, 167); transform-origin: 349.125px 225.197px;" id="el61oxpt2idu" class="animable"></path><path d="M380.21,201.32c-6.16-.4-11,4.28-14.62,8.48s-8.19,10.8-8.19,10.8,2.49,7.27,9.05,9.47l11.31-13.43Z" style="fill: rgb(224, 224, 224); transform-origin: 368.805px 215.683px;" id="el7rgel9f6qjb" class="animable"></path><rect x="397.41" y="360.21" width="7.64" height="13.08" style="fill: rgb(255, 168, 167); transform-origin: 401.23px 366.75px;" id="el2rdkoa2qo54" class="animable"></rect><polygon points="378.56 364.14 370.92 364.4 370.54 350.56 378.17 350.3 378.56 364.14" style="fill: rgb(255, 168, 167); transform-origin: 374.55px 357.35px;" id="eltegmdigdj8g" class="animable"></polygon><path d="M404.54,256.53c0,7.3.95,51.51.95,51.51.17,2.1,2.14,6,1.72,14-.58,11-1.53,39.43-1.53,39.43s-3.58,3.55-8.64,0c0,0-6.92-39.39-8.28-50.24-1.2-9.48-3.23-35.21-3.23-35.21l-4.23,35.72s1.24,7.12,1.52,12.14-4.14,30.54-4.14,30.54a8.36,8.36,0,0,1-8.32.31s-3.29-38.89-4.08-43.43,2.53-54.8,2.53-54.8Z" style="fill: rgb(55, 71, 79); transform-origin: 386.714px 309.774px;" id="elhqu9rbt78hp" class="animable"></path><path d="M397.2,203.76a8.36,8.36,0,0,1,6.72,6.41,27.12,27.12,0,0,1,.62,5.8v40.56c-5.35,5.83-24,8.55-35.73,0,0,0,.23-35.82,1.11-41.71,1.52-10.22,6.41-13.87,11.33-13.49L393,203Z" style="fill: rgb(240, 240, 240); transform-origin: 386.675px 231.637px;" id="el0fymv756ygib" class="animable"></path><path d="M397.82,184.4s-1.76,8.25-2.46,9.61a3.73,3.73,0,0,1-2.16,1.74l.12-5.8Z" style="fill: rgb(38, 50, 56); transform-origin: 395.51px 190.075px;" id="el1k8rayt7tjr" class="animable"></path><path d="M395.61,172.57a4.05,4.05,0,0,1,3.37,1.18c1.45,1.48.64,6.11-1.16,10.65l-3.31.38Z" style="fill: rgb(38, 50, 56); transform-origin: 397.118px 178.661px;" id="el3nqldp3r3kf" class="animable"></path><path d="M393.52,184.78c.66.4,1.61-.88,2.43-1.73s3.49-2,4.82.78-1.18,6.64-3.28,7.3c-3.63,1.14-4.17-1.18-4.17-1.18L393,203a11.66,11.66,0,0,1-8.8,6.68c-6.43.88-5.11-4.42-3-7v-4a22.76,22.76,0,0,1-4.89.25c-2.67-.41-4.35-2.52-5.15-5.4-1.3-4.64-1.8-8.38-.7-17.5,1.21-10,12.84-10.1,19.11-6.15S393.52,184.78,393.52,184.78Z" style="fill: rgb(255, 168, 167); transform-origin: 385.498px 188.615px;" id="ell6jaiy0y3ih" class="animable"></path><path d="M393.52,185.9c.33,0,1.6-2.1,2.43-2.85,1.14-1.05-.34-10.48-.34-10.48a4.45,4.45,0,0,0-1.1-4.77c-1.57-1.73-4.19-1.92-8.67-2.62-2.34-.37-5.9-1-8.25-1.47-2.8-.52-5.12-1.07-7.09.65a5,5,0,0,0-1.38,5.56,4.78,4.78,0,0,0,.8,1.19,4.66,4.66,0,0,0,2,1.39s1.22,1.08,5.47,1.6a62.68,62.68,0,0,0,11.77-.23c1.23-.16,1.49,1,2.16,4.29C391.91,181,392.4,185.88,393.52,185.9Z" style="fill: rgb(38, 50, 56); transform-origin: 382.584px 174.547px;" id="el9h0a0ttmiln" class="animable"></path><path d="M395.61,173.3l4-2.15a2.22,2.22,0,0,0-3-1A2.4,2.4,0,0,0,395.61,173.3Z" style="fill: rgb(38, 50, 56); transform-origin: 397.489px 171.604px;" id="elnbh8s02qegj" class="animable"></path><path d="M381.26,198.7s5.95-1.2,8-2.31a6.91,6.91,0,0,0,2.88-2.84,9.33,9.33,0,0,1-1.64,3.35c-1.52,1.95-9.27,3.38-9.27,3.38Z" style="fill: rgb(242, 143, 143); transform-origin: 386.685px 196.915px;" id="elz31yv8q9d4c" class="animable"></path><path d="M382.69,183.29a1.19,1.19,0,1,0,1.19-1.24A1.21,1.21,0,0,0,382.69,183.29Z" style="fill: rgb(38, 50, 56); transform-origin: 383.879px 183.24px;" id="elsb1zp66n1qe" class="animable"></path><path d="M384,178.79l2.55,1.41a1.52,1.52,0,0,0-.59-2A1.43,1.43,0,0,0,384,178.79Z" style="fill: rgb(38, 50, 56); transform-origin: 385.357px 179.111px;" id="el8hx8sbh6gbb" class="animable"></path><path d="M381.8,191.53l-2.73,1a1.44,1.44,0,0,0,1.85.91A1.55,1.55,0,0,0,381.8,191.53Z" style="fill: rgb(242, 143, 143); transform-origin: 380.473px 192.526px;" id="el44m3m4rr5ru" class="animable"></path><path d="M372.05,179.78l2.33-1.79a1.41,1.41,0,0,0-2-.31A1.55,1.55,0,0,0,372.05,179.78Z" style="fill: rgb(38, 50, 56); transform-origin: 373.08px 178.588px;" id="elu702w8fjx4" class="animable"></path><path d="M372.77,183a1.19,1.19,0,1,0,1.19-1.24A1.21,1.21,0,0,0,372.77,183Z" style="fill: rgb(38, 50, 56); transform-origin: 373.959px 182.95px;" id="eldtmkxf99f3c" class="animable"></path><polygon points="378.84 181.82 378.45 189 374.71 187.72 378.84 181.82" style="fill: rgb(242, 143, 143); transform-origin: 376.775px 185.41px;" id="elxw38p0n3yse" class="animable"></polygon><path d="M397.41,369.52v-1.1c-.74.32-2.43,6.8-5.47,9.57-2.41,2.19-5.69,4.73-6.53,7.18s4.58,4,6.83,3.56c2.62-.46,7.15-2.3,8.29-4s1.67-4.23,2.59-5.48,3.06-2.65,3.56-4.1c.28-.79-.05-2.54-.44-4s-.73-2.83-1.19-2.71c0,.17,0,.84,0,.84a6.11,6.11,0,0,1-3.82,1.29C400.11,370.59,397.4,370.37,397.41,369.52Z" style="fill: rgb(38, 50, 56); transform-origin: 396.053px 378.612px;" id="elprc9cjl9i2" class="animable"></path><path d="M370.84,362c-.4,0-.72.58-1.59,1.52a16.74,16.74,0,0,1-4.5,3.24c-2.86,1.43-8.42,3.63-10.94,4.77-1.57.7-1.5,2.6.13,3.68s5.55,1.86,10.26.81c2.57-.57,5.91-2.94,8-2.82s6.08.1,7.64-1,.94-3.38.49-5.35c-.48-2.16-1.17-5.46-1.88-5.31l0,.68c-.92,1.39-5.59,2-7.61.93Z" style="fill: rgb(38, 50, 56); transform-origin: 366.757px 369.026px;" id="el51u0o5w6cva" class="animable"></path><path d="M385.53,276.05a28.35,28.35,0,0,1-10.64-6.1s2.06,3.84,8.16,7.42l-1.75,34.4Z" style="fill: rgb(38, 50, 56); transform-origin: 380.21px 290.86px;" id="el7qod2sou6s6" class="animable"></path></g><path d="M353.09,329l-12.86,37.53a1.21,1.21,0,0,1-2.29,0L325.25,328.7Z" style="fill: rgb(255, 168, 167); transform-origin: 339.17px 348.024px;" id="eldvx81kpx72d" class="animable"></path><path d="M337.94,366.53a1.21,1.21,0,0,0,2.29,0l2.51-7.33h0a6.67,6.67,0,0,1-6.95-.39l-.56-.38Z" style="fill: rgb(38, 50, 56); transform-origin: 338.985px 362.889px;" id="els2lij7ij3n" class="animable"></path><path d="M325.74,161.36V165l0,4.43-.45,159.24c2.94,3.36,7.3,5.07,11.72,5.52,6.73.7,13.64-1.51,16.1-5.21l.45-159.15,0-8.47C353.23,166.88,325.49,166.86,325.74,161.36Z" style="fill: rgb(0, 255, 119); transform-origin: 339.425px 247.839px;" id="elp83qf27j1ea" class="animable"></path><path d="M325.65,175.33v8.2c-.08,2.38,5,3.92,10.83,4.45,7.76.74,16.9-1.36,17-4.51l0-6.05,0-2.16c-.11,3.15-9.25,5.26-17,4.52-5.6-.52-10.5-2-10.78-4.19v0A.63.63,0,0,1,325.65,175.33Z" style="fill: rgb(235, 235, 235); transform-origin: 339.565px 181.694px;" id="elb6dxfd7nk2f" class="animable"></path><path d="M325.67,177.38c-.2,5.52,27.62,5.45,27.82-.07l0-8.21c-.2,5.52-28,5.59-27.82.07Z" style="fill: rgb(0, 255, 119); transform-origin: 339.579px 175.293px;" id="elkqvgewadgqc" class="animable"></path><path d="M325.74,161.36l0,8.1c-.24,5.42,26.61,5.58,27.82.4a1,1,0,0,0,.05-.31l0-8.16C353.23,166.88,325.49,166.86,325.74,161.36Z" style="fill: rgb(235, 235, 235); transform-origin: 339.674px 167.499px;" id="elb58depd22nw" class="animable"></path><g id="elg73buyx4lsm"><path d="M353.52,169.86l0-8.47c-.15,2.48-5.83,4.33-12.13,4.55L341,334.35l-.75,32.19L353.09,329h0Z" style="opacity: 0.1; transform-origin: 346.885px 263.965px;" class="animable"></path></g><path d="M325.87,127l-.13,34.39c-.11,2.35,4.89,3.9,10.69,4.46,7.76.76,16.94-1.29,17.12-4.43,0,0,0,0,0,0l.12-34.5c0-6.86-13.92-8.59-22.23-5.73C328.33,122.18,326.12,124.09,325.87,127Z" style="fill: rgb(242, 143, 143); transform-origin: 339.704px 142.939px;" id="elwikx1jmb42" class="animable"></path><path d="M416.17,267.94a84.61,84.61,0,0,1-1.37,10.33c-2.29,8.82-5.22,11.47-9.13,11.73-6.23.41-6.27-1.92-3.47-5.94a20,20,0,0,0,2.78-5.74,14.53,14.53,0,0,1-3,1.93,2.14,2.14,0,0,1-2.81-.76c-.2-.42.88-.84,2.08-2.3,1.52-1.86,2.3-3.34,4.4-4.88a4.36,4.36,0,0,0,1.26-2.57c.32-1.26.54-21.27-.59-25.41L401,225.08c-4.36-3-9-17.8-2.37-21,6.22.7,10.76,8.84,17.55,34C417.33,242.56,416.87,261.1,416.17,267.94Z" style="fill: rgb(255, 168, 167); transform-origin: 406.096px 247.063px;" id="el14v394f3689" class="animable"></path><path d="M397.2,203.76a8,8,0,0,0-2.69,6c-.18,4.19,1.79,10.23,3,14s3.66,10.63,3.66,10.63,10.25-1.18,12.58-7.19c0,0-4.8-15.53-9.42-20.58A8.66,8.66,0,0,0,397.2,203.76Z" style="fill: rgb(224, 224, 224); transform-origin: 404.124px 219.062px;" id="elhbw0o7mv6v8" class="animable"></path><path d="M331.6,207.52s2.49-2,7.24-1.21c2.3.38,1.42,9.08-6,11.5-4.81,1.58-5.79.77-7.34,4.72,0,0-2.9-.6-2.2-5a24.79,24.79,0,0,1,5.86-12.27c2.12-2.5,2.27-4.6,3.31-3.89s.45,2.87.45,2.87Z" style="fill: rgb(255, 168, 167); transform-origin: 331.577px 211.88px;" id="el2dsja7iqa0e" class="animable"></path></g><defs>     <filter id="active" height="200%">         <feMorphology in="SourceAlpha" result="DILATED" operator="dilate" radius="2"></feMorphology>                <feFlood flood-color="#32DFEC" flood-opacity="1" result="PINK"></feFlood>        <feComposite in="PINK" in2="DILATED" operator="in" result="OUTLINE"></feComposite>        <feMerge>            <feMergeNode in="OUTLINE"></feMergeNode>            <feMergeNode in="SourceGraphic"></feMergeNode>        </feMerge>    </filter>    <filter id="hover" height="200%">        <feMorphology in="SourceAlpha" result="DILATED" operator="dilate" radius="2"></feMorphology>                <feFlood flood-color="#ff0000" flood-opacity="0.5" result="PINK"></feFlood>        <feComposite in="PINK" in2="DILATED" operator="in" result="OUTLINE"></feComposite>        <feMerge>            <feMergeNode in="OUTLINE"></feMergeNode>            <feMergeNode in="SourceGraphic"></feMergeNode>        </feMerge>            <feColorMatrix type="matrix" values="0   0   0   0   0                0   1   0   0   0                0   0   0   0   0                0   0   0   1   0 "></feColorMatrix>    </filter></defs></svg>